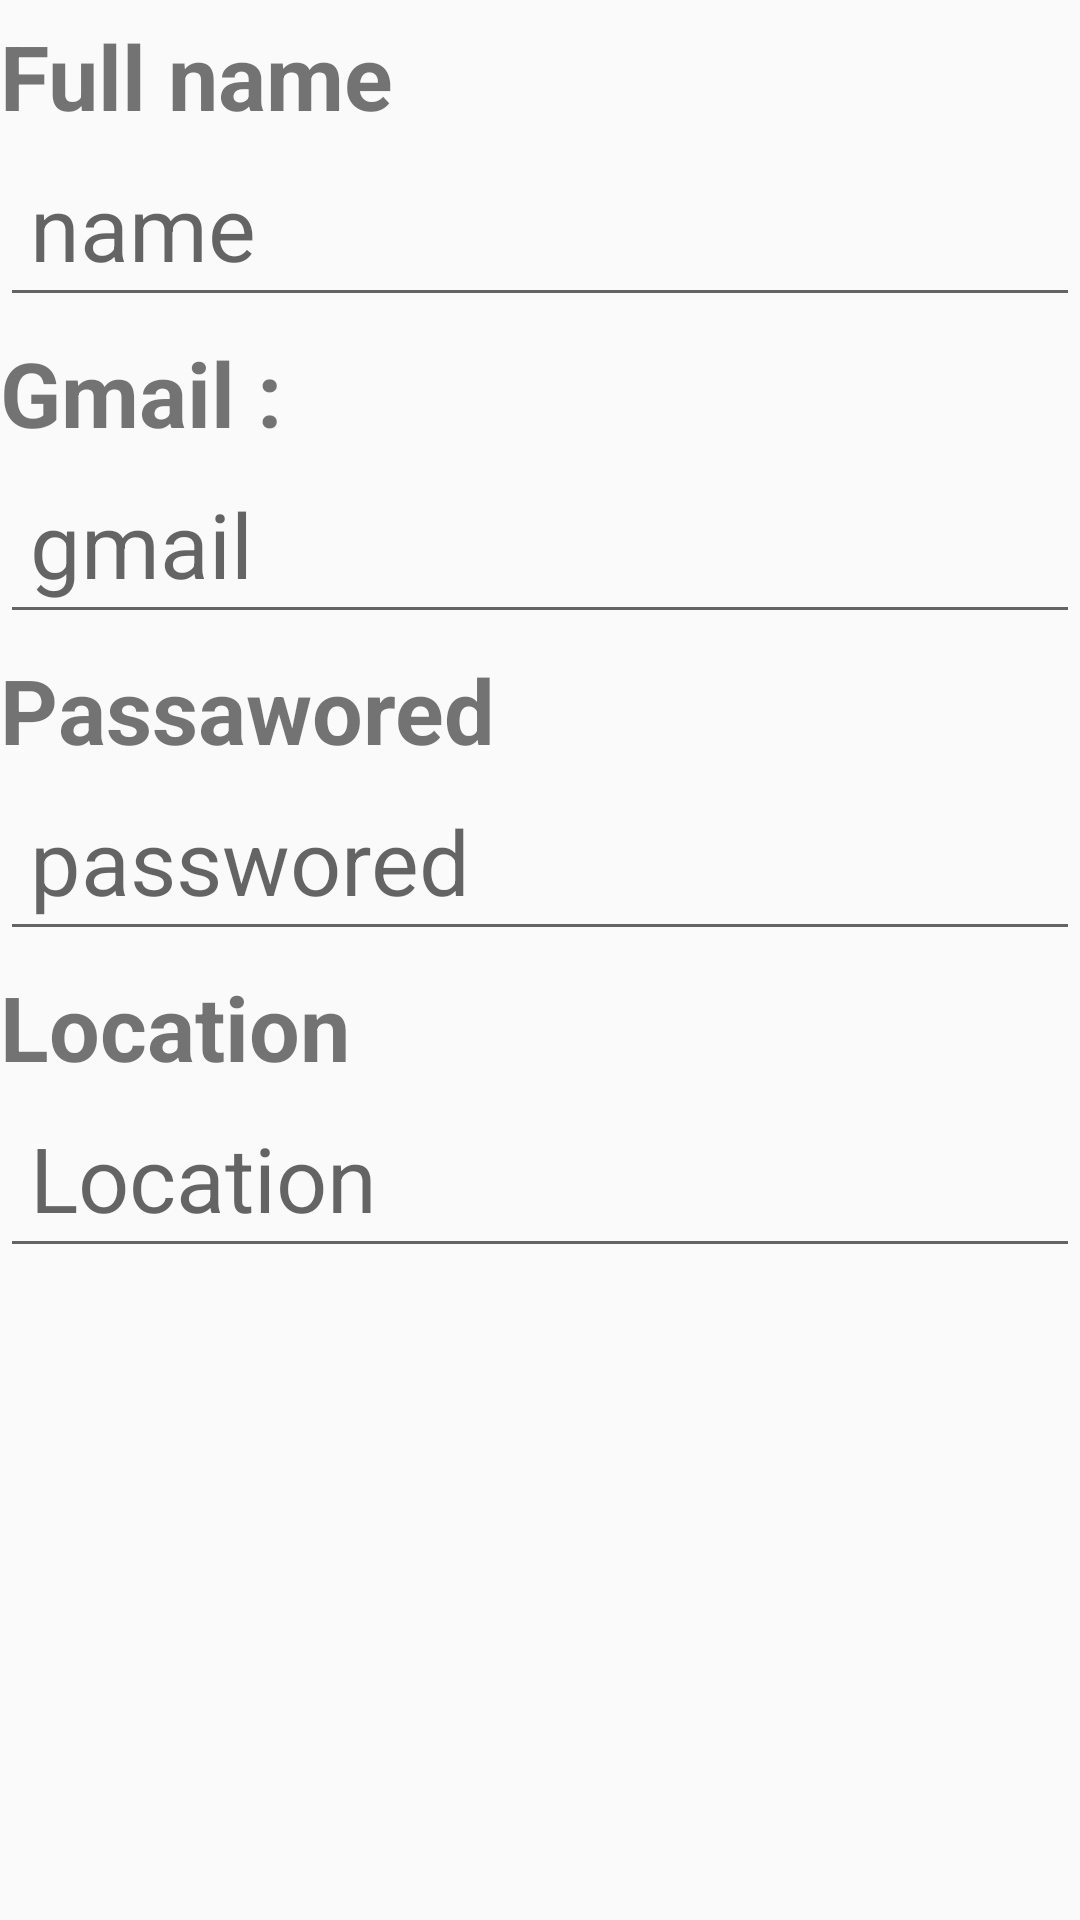

Here is an Android app screen rendered from its layout file. Give the layout XML and the strings, colors and styles it references.
<!-- AndroidManifest.xml: application theme AppTheme -->
<!-- res/layout/activity_signup.xml -->
<?xml version="1.0" encoding="utf-8"?>
<LinearLayout xmlns:android="http://schemas.android.com/apk/res/android"
    xmlns:app="http://schemas.android.com/apk/res-auto"
    xmlns:tools="http://schemas.android.com/tools"
    android:layout_width="match_parent"
    android:layout_height="match_parent"
    tools:context=".Signup"
    android:background="@drawable/signup"
    android:orientation="vertical"
    android:layout_margin="10dp">
<LinearLayout
    android:layout_width="match_parent"
    android:layout_height="wrap_content"
    android:orientation="vertical"
    android:layout_marginTop="5dp"
    >
<TextView
    android:layout_width="wrap_content"
    android:layout_height="wrap_content"
    tools:ignore="MissingConstraints"
    android:text="Full name"
    android:textSize="30dp"
    android:textStyle="bold"/>
    <EditText
        android:id="@+id/name"
        android:layout_width="match_parent"
        android:layout_height="wrap_content"
        android:padding="10dp"
        android:hint="name"
        android:textSize="30dp"
        tools:ignore="MissingConstraints"
        tools:layout_editor_absoluteX="0dp"
        tools:layout_editor_absoluteY="133dp" />
</LinearLayout>

<LinearLayout
    android:layout_width="match_parent"
    android:layout_height="wrap_content"
    android:orientation="vertical"
    android:layout_marginTop="5dp">

    <TextView
        android:layout_width="wrap_content"
        android:layout_height="wrap_content"
        android:text="@string/gmal"
        android:textSize="30dp"
        android:textStyle="bold" />
    <EditText
        android:id="@+id/email"
        android:layout_width="match_parent"
        android:layout_height="wrap_content"
        android:padding="10dp"
        android:hint="gmail"
        android:textSize="30dp"
        tools:ignore="MissingConstraints"
        tools:layout_editor_absoluteX="16dp"
        tools:layout_editor_absoluteY="231dp" />
</LinearLayout>

<LinearLayout
    android:layout_width="match_parent"
    android:layout_height="wrap_content"
    android:orientation="vertical"
    android:layout_marginTop="5dp">

<TextView
    android:layout_width="wrap_content"
    android:layout_height="wrap_content"
    android:text="Passawored"
    android:textSize="30dp"
    android:textStyle="bold"/>
    <EditText
        android:id="@+id/passwored_id"
        android:layout_width="match_parent"
        android:layout_height="wrap_content"
        android:padding="10dp"
        android:hint="passwored"
        android:textSize="30dp"
        tools:ignore="MissingConstraints"
        tools:layout_editor_absoluteX="-16dp"
        tools:layout_editor_absoluteY="309dp" />
</LinearLayout>
    <LinearLayout
        android:layout_width="match_parent"
        android:layout_height="wrap_content"
        android:orientation="vertical"
        android:layout_marginTop="5dp">
    <TextView
        android:layout_width="wrap_content"
        android:layout_height="wrap_content"
        android:text="Location"
        android:textStyle="bold"
        android:textSize="30dp"/>
    <EditText
        android:id="@+id/location"
        android:layout_width="match_parent"
        android:layout_height="wrap_content"
        android:padding="10dp"
        android:hint="Location"
        android:textSize="30dp"
        tools:ignore="MissingConstraints"
        tools:layout_editor_absoluteX="0dp"
        tools:layout_editor_absoluteY="392dp" />
    </LinearLayout>
    <Button
        android:id="@+id/button5"
        android:layout_width="match_parent"
        android:layout_marginTop="10"
        android:layout_height="wrap_content"
        android:background="@drawable/primaryButton"
        android:gravity="center"
        android:textSize="30dp"
        tools:ignore="MissingConstraints"
        tools:layout_editor_absoluteX="33dp"
        tools:layout_editor_absoluteY="514dp" />


</LinearLayout>
<!-- resources referenced by this layout -->
<resources>
  <string name="gmal">Gmail :</string>
  <style name="AppTheme" parent="Theme.AppCompat.Light.NoActionBar">
          
          <item name="colorPrimary">@color/colorPrimary</item>
          <item name="colorPrimaryDark">@color/colorPrimaryDark</item>
          <item name="colorAccent">@color/colorAccent</item>
      </style>
  <color name="colorPrimary">#008577</color>
  <color name="colorPrimaryDark">#00574B</color>
  <color name="colorAccent">#D81B60</color>
</resources>
